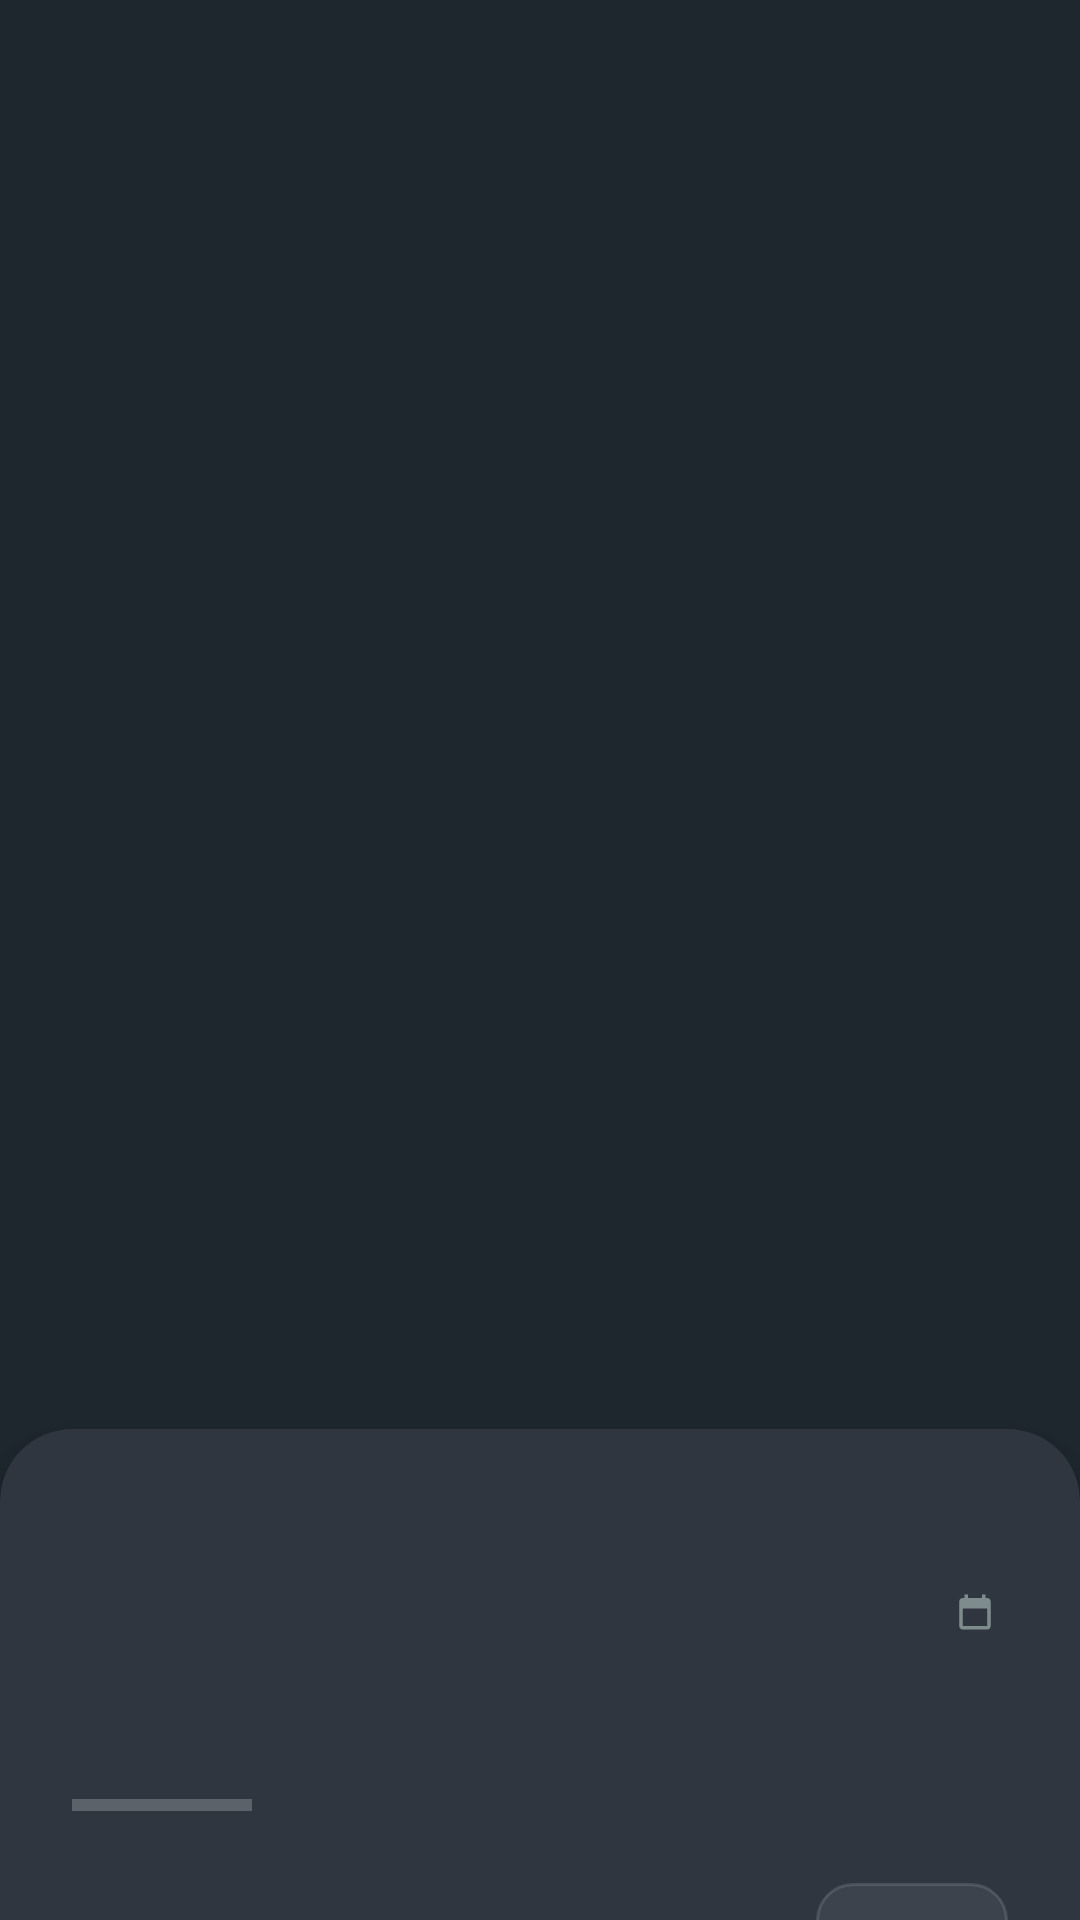

Android layout source for this screen:
<!-- AndroidManifest.xml: application theme Theme.DMNapp -->
<!-- res/layout/fragment_note_details.xml -->
<?xml version="1.0" encoding="utf-8"?>
<androidx.coordinatorlayout.widget.CoordinatorLayout xmlns:android="http://schemas.android.com/apk/res/android"
    xmlns:app="http://schemas.android.com/apk/res-auto"
    xmlns:tools="http://schemas.android.com/tools"
    android:layout_width="match_parent"
    android:layout_height="match_parent"
    android:background="@color/app_background">

    <androidx.core.widget.NestedScrollView
        android:layout_width="match_parent"
        android:layout_height="match_parent">

        <LinearLayout
            android:layout_width="match_parent"
            android:layout_height="wrap_content"
            android:orientation="vertical">

            <androidx.viewpager2.widget.ViewPager2
                android:id="@+id/vpImages"
                android:layout_width="match_parent"
                android:layout_height="500dp"
                android:background="@color/app_background" />

            
            <com.google.android.material.card.MaterialCardView
                android:layout_width="match_parent"
                android:layout_height="wrap_content"
                android:layout_marginTop="-24dp"
                app:cardBackgroundColor="@color/card_background"
                app:cardCornerRadius="24dp"
                app:cardElevation="8dp"
                app:strokeWidth="0dp">

                <RelativeLayout
                    android:layout_width="match_parent"
                    android:layout_height="wrap_content"
                    android:paddingHorizontal="24dp"
                    android:paddingTop="32dp"
                    android:paddingBottom="40dp">

                    <LinearLayout
                        android:id="@+id/llHeaderText"
                        android:layout_width="match_parent"
                        android:layout_height="wrap_content"
                        android:layout_toStartOf="@id/llAuthorDataContainer"
                        android:orientation="vertical">

                        <TextView
                            android:id="@+id/tvDetailSubject"
                            android:layout_width="match_parent"
                            android:layout_height="wrap_content"
                            android:textColor="@color/text_primary"
                            android:textSize="26sp"
                            android:textStyle="bold"
                            tools:text="Математика" />

                        <TextView
                            android:id="@+id/tvDetailTopic"
                            android:layout_width="match_parent"
                            android:layout_height="wrap_content"
                            android:layout_marginTop="8dp"
                            android:textColor="@color/text_secondary"
                            android:textSize="18sp"
                            tools:text="Тема: Интегралы и их применение" />
                    </LinearLayout>

                    <LinearLayout
                        android:id="@+id/llAuthorDataContainer"
                        android:layout_width="wrap_content"
                        android:layout_height="wrap_content"
                        android:layout_alignParentEnd="true"
                        android:gravity="end"
                        android:orientation="vertical">

                        <LinearLayout
                            android:id="@+id/llDetailAuthor"
                            android:layout_width="wrap_content"
                            android:layout_height="wrap_content"
                            android:gravity="center_vertical"
                            android:orientation="horizontal">

                            <ImageView
                                android:layout_width="16dp"
                                android:layout_height="16dp"
                                android:src="@drawable/ic_person"
                                app:tint="@color/text_secondary" />

                            <TextView
                                android:id="@+id/tvDetailAuthor"
                                android:layout_width="wrap_content"
                                android:layout_height="wrap_content"
                                android:layout_marginStart="4dp"
                                android:textColor="@color/text_secondary"
                                android:textSize="13sp"
                                tools:text="Александр Пушкин" />
                        </LinearLayout>

                        <LinearLayout
                            android:id="@+id/llDetailDate"
                            android:layout_width="wrap_content"
                            android:layout_height="wrap_content"
                            android:layout_marginTop="4dp"
                            android:gravity="center_vertical"
                            android:orientation="horizontal">

                            <ImageView
                                android:layout_width="14dp"
                                android:layout_height="14dp"
                                android:src="@drawable/ic_calendar"
                                app:tint="@color/text_muted" />

                            <TextView
                                android:id="@+id/tvDetailDate"
                                android:layout_width="wrap_content"
                                android:layout_height="wrap_content"
                                android:layout_marginStart="4dp"
                                android:textColor="@color/text_muted"
                                android:textSize="11sp"
                                tools:text="21.04.2026" />
                        </LinearLayout>
                    </LinearLayout>

                    <View
                        android:id="@+id/vSeparator"
                        android:layout_width="60dp"
                        android:layout_height="4dp"
                        android:layout_below="@id/llHeaderText"
                        android:layout_marginTop="24dp"
                        android:layout_marginBottom="24dp"
                        android:background="#40DEE2E6" />

                    <LinearLayout
                        android:id="@+id/llDetailUpvote"
                        android:layout_width="wrap_content"
                        android:layout_height="wrap_content"
                        android:layout_below="@id/vSeparator"
                        android:layout_alignParentEnd="true"
                        android:background="@drawable/bg_upvote_button"
                        android:clickable="true"
                        android:focusable="true"
                        android:gravity="center_vertical"
                        android:orientation="horizontal"
                        android:paddingHorizontal="16dp"
                        android:paddingVertical="8dp">

                        <ImageView
                            android:id="@+id/ivDetailUpvote"
                            android:layout_width="24dp"
                            android:layout_height="24dp"
                            android:src="@drawable/ic_arrow_upvote" />

                        <TextView
                            android:id="@+id/tvDetailRating"
                            android:layout_width="wrap_content"
                            android:layout_height="wrap_content"
                            android:layout_marginStart="8dp"
                            android:textColor="@color/text_secondary"
                            android:textSize="18sp"
                            android:textStyle="bold"
                            tools:text="125" />
                    </LinearLayout>

                    <TextView
                        android:id="@+id/tvDetailGrade"
                        android:layout_width="wrap_content"
                        android:layout_height="wrap_content"
                        android:visibility="gone" />

                </RelativeLayout>
            </com.google.android.material.card.MaterialCardView>

        </LinearLayout>
    </androidx.core.widget.NestedScrollView>

    <androidx.appcompat.widget.Toolbar
        android:id="@+id/toolbarDetail"
        android:layout_width="match_parent"
        android:layout_height="?attr/actionBarSize"
        android:background="@android:color/transparent"
        app:navigationIcon="@drawable/ic_back_custom"
        app:title="" />

    <FrameLayout
        android:id="@+id/fullscreen_container"
        android:layout_width="match_parent"
        android:layout_height="match_parent"
        android:background="#E6000000"
        android:visibility="gone"
        android:clickable="true"
        android:focusable="true">

        <ImageView
            android:id="@+id/fullscreen_image"
            android:layout_width="match_parent"
            android:layout_height="match_parent"
            android:layout_gravity="center"
            android:scaleType="matrix"
            android:padding="16dp" />

        <ImageButton
            android:id="@+id/btnRotate"
            android:layout_width="48dp"
            android:layout_height="48dp"
            android:layout_gravity="bottom|center_horizontal"
            android:layout_marginBottom="32dp"
            android:background="?attr/selectableItemBackgroundBorderless"
            android:src="@drawable/ic_rotate_right"
            app:tint="@android:color/white" />
    </FrameLayout>

</androidx.coordinatorlayout.widget.CoordinatorLayout>
<!-- resources referenced by this layout -->
<resources>
  <color name="app_background">#1E272E</color>
  <color name="card_background">#2F3640</color>
  <color name="text_muted">#7F8C8D</color>
  <color name="text_primary">#F5F6FA</color>
  <color name="text_secondary">#DCDDE1</color>
  <!-- drawable bg_upvote_button (drawable) -->
  <?xml version="1.0" encoding="utf-8"?>
  <selector xmlns:android="http://schemas.android.com/apk/res/android">
      
      <item android:state_selected="true">
          <shape android:shape="rectangle">
              <corners android:radius="12dp" />
              <solid android:color="#2000A8FF" />
              <stroke android:width="1dp" android:color="@color/accent_blue" />
          </shape>
      </item>
      
      <item>
          <ripple android:color="#20FFFFFF">
              <item>
                  <shape android:shape="rectangle">
                      <corners android:radius="12dp" />
                      <solid android:color="#10FFFFFF" />
                      <stroke android:width="1dp" android:color="#20FFFFFF" />
                  </shape>
              </item>
          </ripple>
      </item>
  </selector>
  <!-- drawable ic_arrow_upvote (drawable) -->
  <vector xmlns:android="http://schemas.android.com/apk/res/android"
      android:width="24dp"
      android:height="24dp"
      android:viewportWidth="24"
      android:viewportHeight="24">
      <path
          android:strokeColor="#FF000000"
          android:strokeWidth="2"
          android:strokeLineCap="round"
          android:strokeLineJoin="round"
          android:pathData="M7,14l5,-5l5,5" />
  </vector>
  <!-- drawable ic_calendar (drawable) -->
  <vector xmlns:android="http://schemas.android.com/apk/res/android"
      android:width="24dp"
      android:height="24dp"
      android:viewportWidth="24"
      android:viewportHeight="24">
      <path
          android:fillColor="#000000"
          android:pathData="M19,4h-1V2h-2v2H8V2H6v2H5C3.89,4 3.01,4.9 3.01,6L3,20c0,1.1 0.89,2 2,2h14c1.1,0 2,-0.9 2,-2V6c0,-1.1 -0.9,-2 -2,-2zm0,16H5V10h14v10z" />
  </vector>
  <!-- drawable ic_rotate_right (drawable) -->
  <vector xmlns:android="http://schemas.android.com/apk/res/android"
      android:width="24dp"
      android:height="24dp"
      android:viewportWidth="24"
      android:viewportHeight="24">
      <path
          android:fillColor="#FFFFFF"
          android:pathData="M15.55,5.55L11,1L11,4.07C7.05,4.52 4,7.91 4,12C4,16.09 7.05,19.48 11,19.93V17.91C8.16,17.48 6,15 6,12C6,9 8.16,6.52 11,6.09V9L15.55,4.45L11,0V2.07C6.05,2.52 2,6.91 2,12C2,17.09 6.05,21.48 11,21.93V24L15.55,19.45L11,15V17.07C7.05,17.52 4,21.91 4,12C4,6.91 7.05,2.52 11,2.07V4.07L15.55,5.55M19.93,11C19.48,7.05 16.09,4 12,4V6.09C14.84,6.52 17,9 17,12C17,15 14.84,17.48 12,17.91V19.93C16.09,19.48 19.48,16.09 19.93,12H21.93C22.48,12 22.93,11.55 22.93,11H19.93Z" />
  </vector>
  <style name="Theme.DMNapp" parent="Theme.MaterialComponents.DayNight.NoActionBar" />
  <color name="accent_blue">#00A8FF</color>
</resources>
